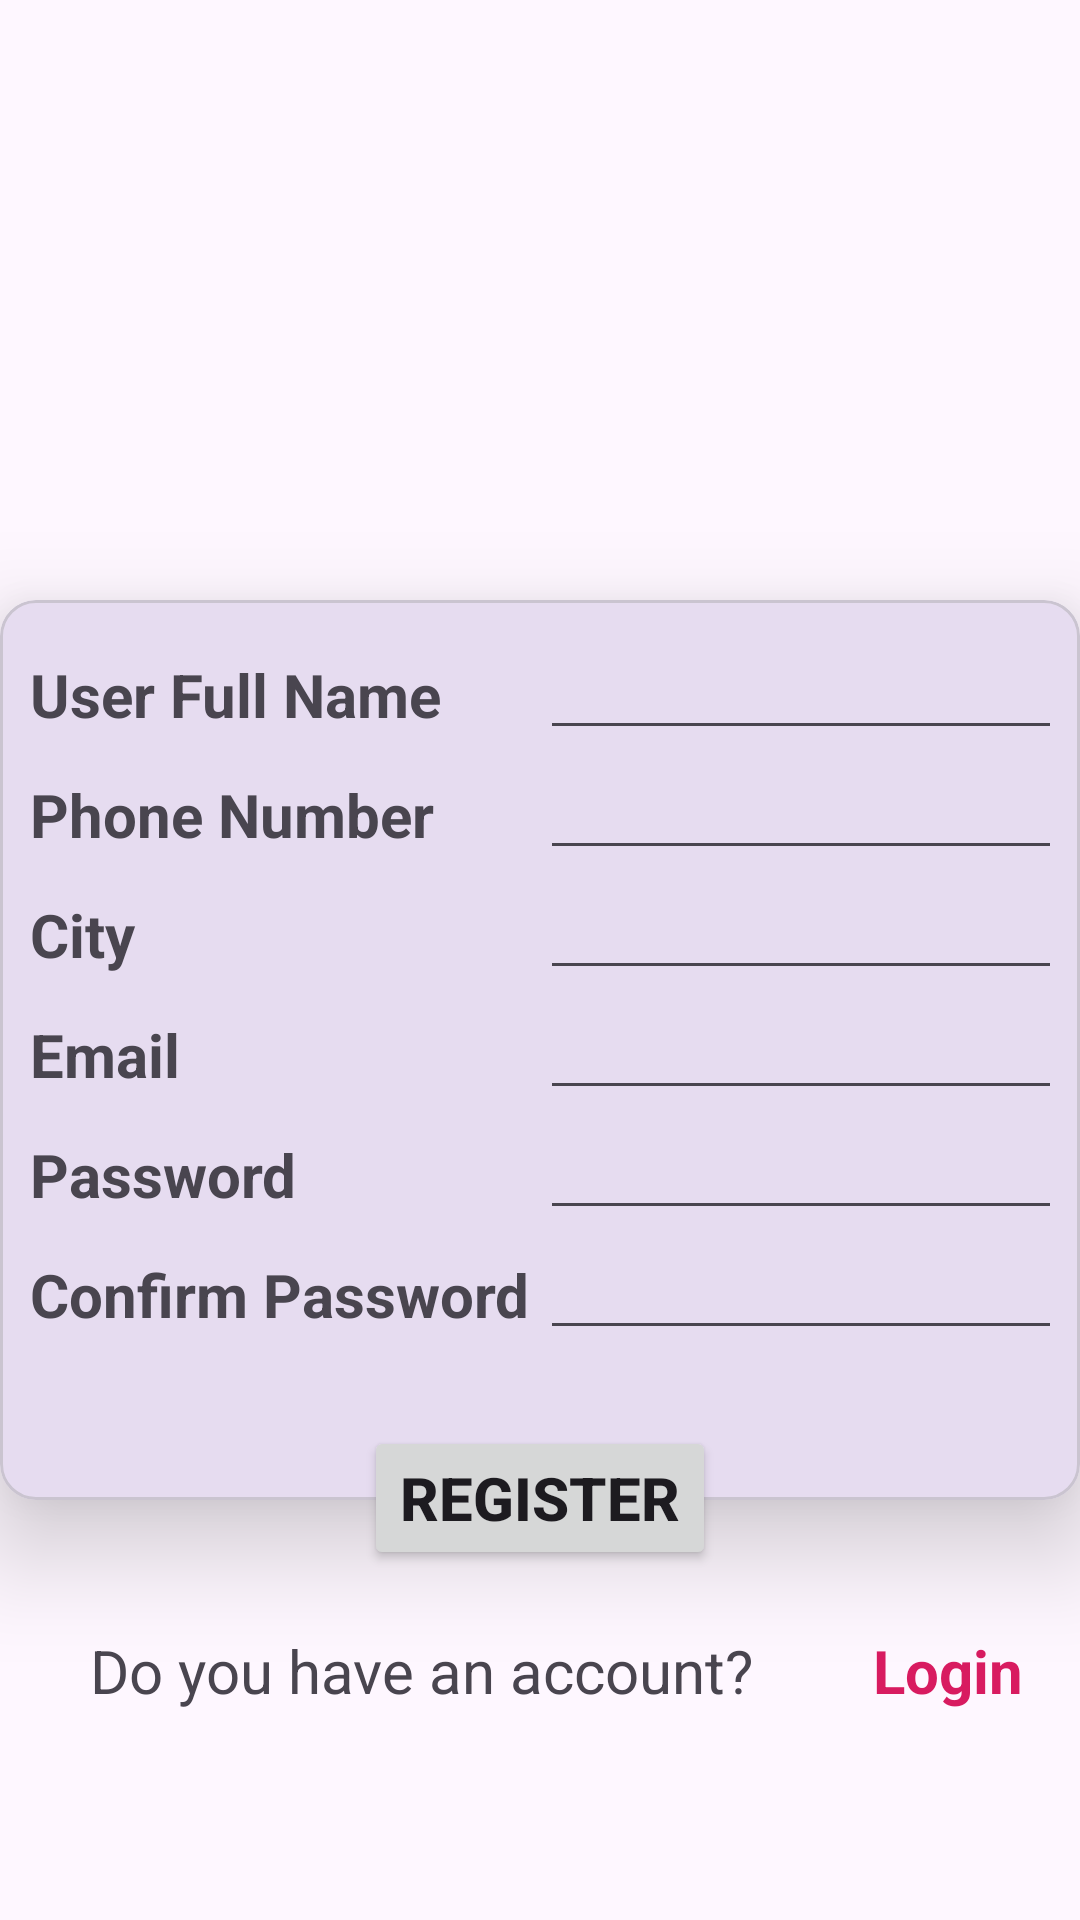

Android layout source for this screen:
<!-- AndroidManifest.xml: application theme Theme.MAD_practical4_20012011082 -->
<!-- res/layout/activity_registration.xml -->
<?xml version="1.0" encoding="utf-8"?>
<LinearLayout xmlns:android="http://schemas.android.com/apk/res/android"
    xmlns:app="http://schemas.android.com/apk/res-auto"
    xmlns:tools="http://schemas.android.com/tools"
    android:layout_width="match_parent"
    android:layout_height="match_parent"
    tools:context=".RegistrationActivity"
    android:orientation="vertical">


    <ImageView
        android:id="@+id/imageView"
        android:layout_width="match_parent"
        android:layout_height="200dp"
        app:layout_constraintVertical_bias="0.03"
        app:srcCompat="@drawable/guni_pink_logo" />

    <com.google.android.material.card.MaterialCardView
        android:layout_width="match_parent"
        android:layout_height="300dp"
        app:cardElevation="20dp">

        <LinearLayout
            android:layout_width="match_parent"
            android:layout_height="match_parent"
            android:orientation="vertical"
            android:padding="10dp">

        <LinearLayout
            android:layout_width="wrap_content"
            android:layout_height="wrap_content">

            <TextView
                android:layout_width="170dp"
                android:layout_height="wrap_content"
                android:text="User Full Name"
                android:textSize="20dp"
                android:textStyle="bold">
            </TextView>
            <EditText
                android:layout_width="200dp"
                android:layout_height="40dp">
            </EditText>
        </LinearLayout>

        <LinearLayout
            android:layout_width="wrap_content"
            android:layout_height="wrap_content">

            <TextView
                android:layout_width="170dp"
                android:layout_height="wrap_content"
                android:text="Phone Number"
                android:textSize="20dp"
                android:textStyle="bold">
            </TextView>
            <EditText
                android:layout_width="200dp"
                android:layout_height="40dp">
            </EditText>
        </LinearLayout>

        <LinearLayout
            android:layout_width="wrap_content"
            android:layout_height="wrap_content">

            <TextView
                android:layout_width="170dp"
                android:layout_height="wrap_content"
                android:text="City"
                android:textSize="20dp"
                android:textStyle="bold">
            </TextView>
            <EditText
                android:layout_width="200dp"
                android:layout_height="40dp">
            </EditText>
        </LinearLayout>

        <LinearLayout
            android:layout_width="wrap_content"
            android:layout_height="wrap_content">

            <TextView
                android:layout_width="170dp"
                android:layout_height="wrap_content"
                android:text="Email"
                android:textSize="20dp"
                android:textStyle="bold">
            </TextView>
            <EditText
                android:layout_width="200dp"
                android:layout_height="40dp"
                android:inputType="textEmailAddress">
            </EditText>
        </LinearLayout>

        <LinearLayout
            android:layout_width="wrap_content"
            android:layout_height="wrap_content">

            <TextView
                android:layout_width="170dp"
                android:layout_height="wrap_content"
                android:text="Password"
                android:textSize="20dp"
                android:textStyle="bold">
            </TextView>
            <EditText
                android:layout_width="200dp"
                android:layout_height="40dp"
                android:inputType="textPassword">
            </EditText>
        </LinearLayout>

        <LinearLayout
            android:layout_width="wrap_content"
            android:layout_height="wrap_content">

            <TextView
                android:layout_width="170dp"
                android:layout_height="wrap_content"
                android:text="Confirm Password"
                android:textSize="20dp"
                android:textStyle="bold">
            </TextView>
            <EditText
                android:layout_width="200dp"
                android:layout_height="40dp"
                android:inputType="textPassword">
            </EditText>
        </LinearLayout>

        </LinearLayout>

    </com.google.android.material.card.MaterialCardView>


    <LinearLayout
        android:layout_width="wrap_content"
        android:layout_height="wrap_content"
        android:layout_gravity="center"
        android:elevation="30dp"
        android:layout_marginTop="-25dp">

      <Button
          android:layout_width="wrap_content"
          android:layout_height="wrap_content"
          android:text="Register"
          android:textSize="20dp"
          android:textStyle="bold">
      </Button>
    </LinearLayout>

    <LinearLayout
        android:layout_width="wrap_content"
        android:layout_height="wrap_content"
        android:layout_marginStart="30dp"
        android:layout_marginTop="20dp">

        <TextView
            android:layout_width="wrap_content"
            android:layout_height="wrap_content"
            android:text="Do you have an account?"
            android:textSize="20dp">
        </TextView>
        <TextView
            android:layout_width="wrap_content"
            android:layout_height="wrap_content"
            android:text="Login"
            android:textSize="20dp"
            android:textStyle="bold"
            android:textColor="#D81B60"
            android:layout_marginStart="40dp">

        </TextView>

    </LinearLayout>

</LinearLayout>
<!-- resources referenced by this layout -->
<resources>
  <style name="Theme.MAD_practical4_20012011082" parent="Base.Theme.MAD_practical4_20012011082" />
  <style name="Base.Theme.MAD_practical4_20012011082" parent="Theme.Material3.DayNight.NoActionBar">
          
          
      </style>
</resources>
